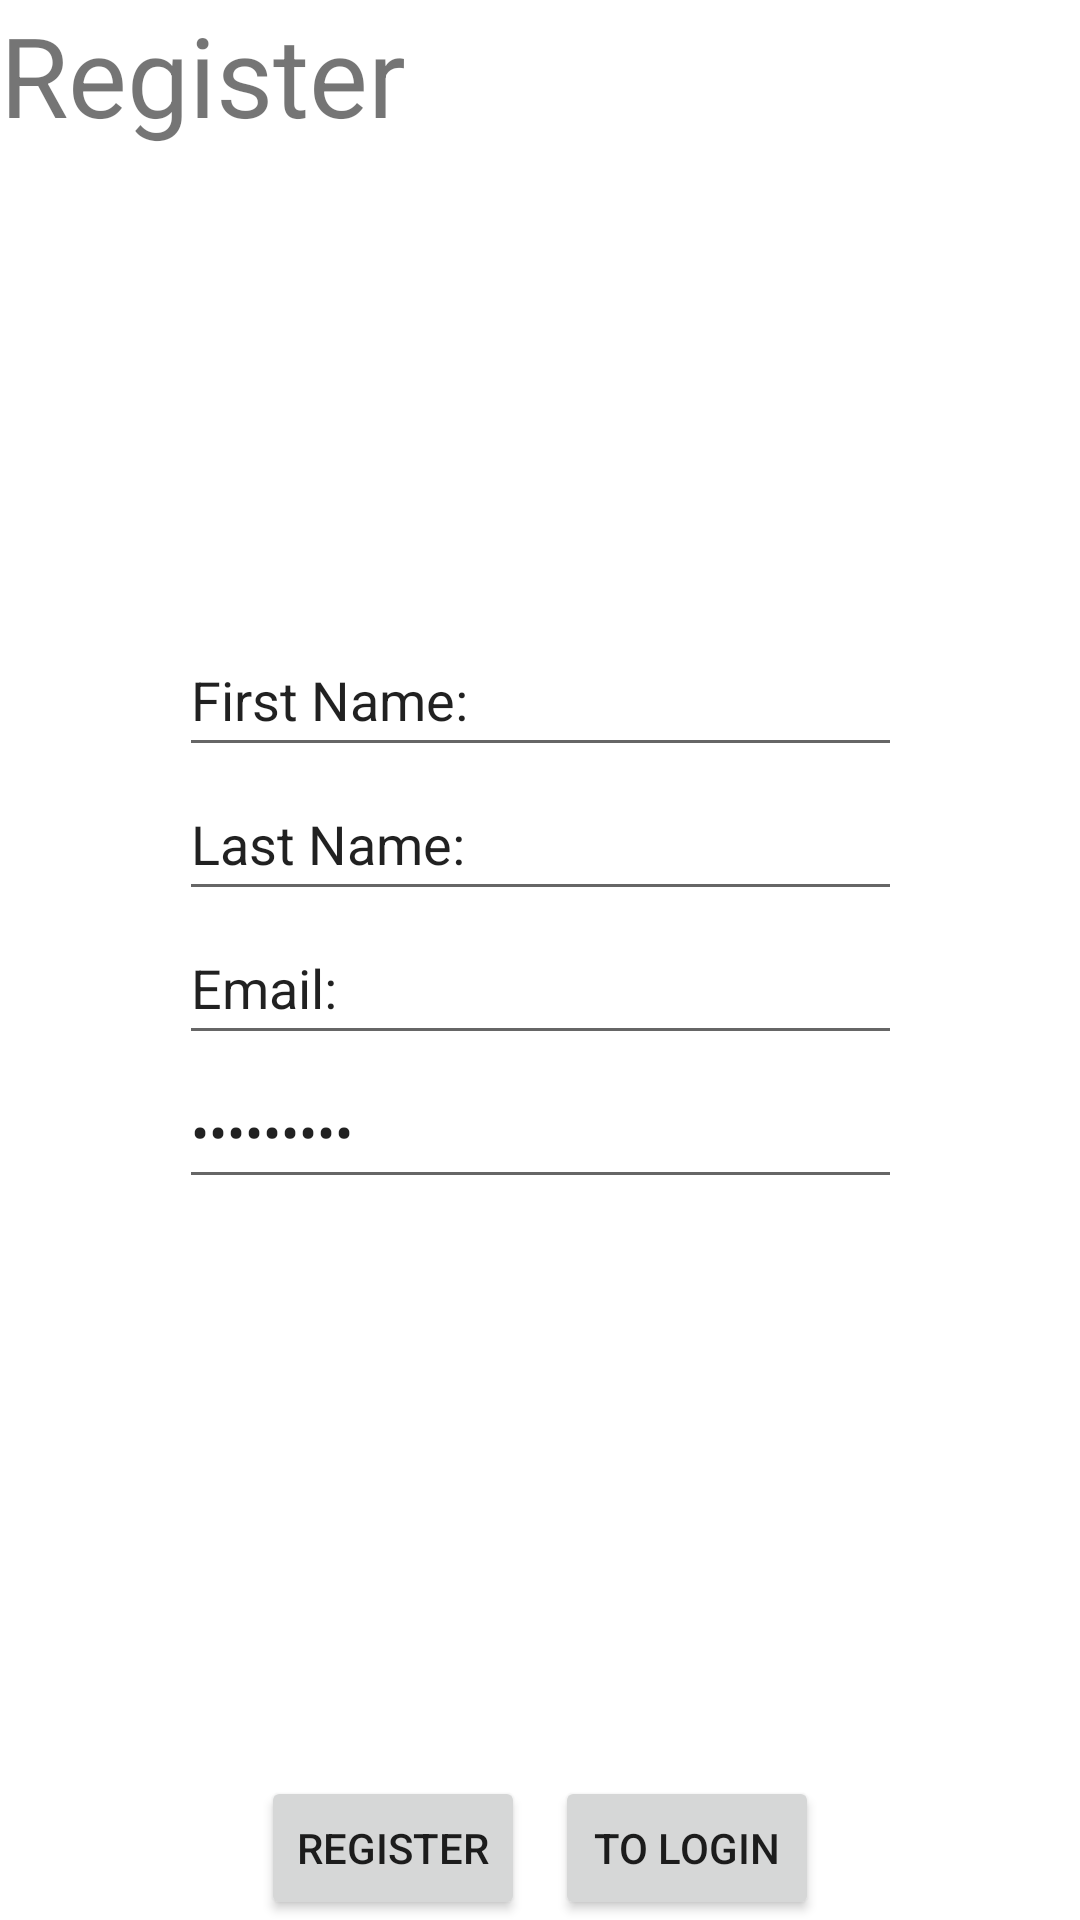

Write the Android layout XML for this screen, with the resource values it uses.
<!-- AndroidManifest.xml: application theme Theme.DiscoverPic -->
<!-- res/layout/fragment_register.xml -->
<?xml version="1.0" encoding="utf-8"?>
<androidx.constraintlayout.widget.ConstraintLayout xmlns:android="http://schemas.android.com/apk/res/android"
    xmlns:app="http://schemas.android.com/apk/res-auto"
    xmlns:tools="http://schemas.android.com/tools"
    android:layout_width="match_parent"
    android:layout_height="match_parent"
    android:orientation="vertical"
    tools:context=".ui.register.registerFragment">

    <LinearLayout
        android:layout_width="241dp"
        android:layout_height="246dp"
        android:orientation="vertical"
        app:layout_constraintBottom_toTopOf="@+id/linearLayout"
        app:layout_constraintEnd_toEndOf="parent"
        app:layout_constraintStart_toStartOf="parent"
        app:layout_constraintTop_toBottomOf="@+id/LoginHeader">

        <EditText
            android:id="@+id/FirstName"
            android:layout_width="match_parent"
            android:layout_height="wrap_content"
            android:ems="10"
            android:inputType="textPersonName"
            android:minHeight="48dp"
            android:text="First Name:"
            android:textAlignment="textStart" />

        <EditText
            android:id="@+id/LastName"
            android:layout_width="match_parent"
            android:layout_height="wrap_content"
            android:ems="10"
            android:inputType="textPersonName"
            android:minHeight="48dp"
            android:text="Last Name:" />

        <EditText
            android:id="@+id/Email"
            android:layout_width="match_parent"
            android:layout_height="wrap_content"
            android:ems="10"
            android:inputType="textEmailAddress"
            android:minHeight="48dp"
            android:text="Email:" />

        <EditText
            android:id="@+id/password"
            android:layout_width="match_parent"
            android:layout_height="wrap_content"
            android:ems="10"
            android:inputType="textPassword"
            android:minHeight="48dp"
            android:text="Password:" />

    </LinearLayout>

    <LinearLayout
        android:id="@+id/linearLayout"
        android:layout_width="wrap_content"
        android:layout_height="wrap_content"
        android:orientation="horizontal"
        android:textAlignment="center"
        app:layout_constraintBottom_toBottomOf="parent"
        app:layout_constraintEnd_toEndOf="parent"
        app:layout_constraintStart_toStartOf="parent">

        <Button
            android:id="@+id/Login"
            android:layout_width="wrap_content"
            android:layout_height="wrap_content"
            android:onClick="registerUi"
            android:text="Register" />

        <Button
            android:id="@+id/ToRegister"
            android:layout_width="wrap_content"
            android:layout_height="wrap_content"
            android:layout_marginLeft="10dp"
            android:text="To Login" />
    </LinearLayout>

    <TextView
        android:id="@+id/LoginHeader"
        android:layout_width="match_parent"
        android:layout_height="69dp"
        android:text="Register"
        android:textSize="18pt"
        app:layout_constraintEnd_toEndOf="parent"
        app:layout_constraintStart_toStartOf="parent"
        app:layout_constraintTop_toTopOf="parent"
        tools:textAlignment="center" />

</androidx.constraintlayout.widget.ConstraintLayout>
<!-- resources referenced by this layout -->
<resources>
  <style name="Theme.DiscoverPic" parent="Theme.MaterialComponents.DayNight.DarkActionBar">
          
          <item name="colorPrimary">@color/purple_500</item>
          <item name="colorPrimaryVariant">@color/purple_700</item>
          <item name="colorOnPrimary">@color/white</item>
          
          <item name="colorSecondary">@color/teal_200</item>
          <item name="colorSecondaryVariant">@color/teal_700</item>
          <item name="colorOnSecondary">@color/black</item>
          
          <item name="android:statusBarColor">?attr/colorPrimaryVariant</item>
          
      </style>
  <!-- not gathered from this repository: default colours our renderer supplied (Android Studio template values) -->
  <color name="purple_500">#FF6200EE</color>
  <color name="purple_700">#FF3700B3</color>
  <color name="teal_200">#FF03DAC5</color>
  <color name="teal_700">#FF018786</color>
  <color name="black">#FF000000</color>
  <color name="white">#FFFFFFFF</color>
</resources>
